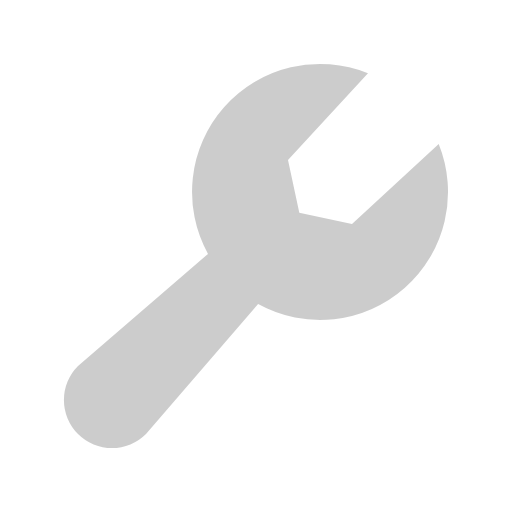
t = 0.00 s
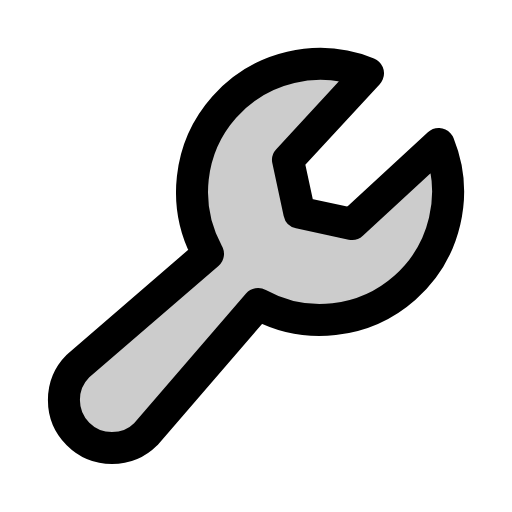
t = 0.38 s
t = 1.13 s: frame unchanged from t = 0.38 s, image omitted
t = 1.50 s: frame unchanged from t = 0.38 s, image omitted
t = 1.88 s: frame unchanged from t = 0.38 s, image omitted
t = 2.63 s: frame unchanged from t = 0.38 s, image omitted

The animated SVG that drew these frames (rendered in a browser with its animation timeline set to each time). Animation: 1 CSS @keyframes rule; one cycle of 3.00 s, repeats indefinitely.

<svg xmlns="http://www.w3.org/2000/svg" viewBox="0 0 256 256">
  <style>
    .draw-line {
      stroke-dasharray: 2000;
      stroke-dashoffset: 0;
    }
    svg:hover .draw-line {
      animation: phosphor-draw-in 3s ease-in-out infinite alternate;
    }
    @keyframes phosphor-draw-in {
      0%   { stroke-dashoffset: 2000; }
      50%  { stroke-dashoffset: 0; }
      100% { stroke-dashoffset: 0; }
    }
  </style><rect width="256" height="256" fill="none"/><path d="M104,126.94a64,64,0,0,1,80-90.29L144,80l5.66,26.34L176,112l43.35-40a64,64,0,0,1-90.29,80L73,217A24,24,0,0,1,39,183Z" opacity="0.2"/><path d="M104,126.94a64,64,0,0,1,80-90.29L144,80l5.66,26.34L176,112l43.35-40a64,64,0,0,1-90.29,80L73,217A24,24,0,0,1,39,183Z" fill="none" stroke="currentColor" stroke-linecap="round" stroke-linejoin="round" stroke-width="16" class="draw-line" pathLength="1" style="animation-delay: 0s"/></svg>
